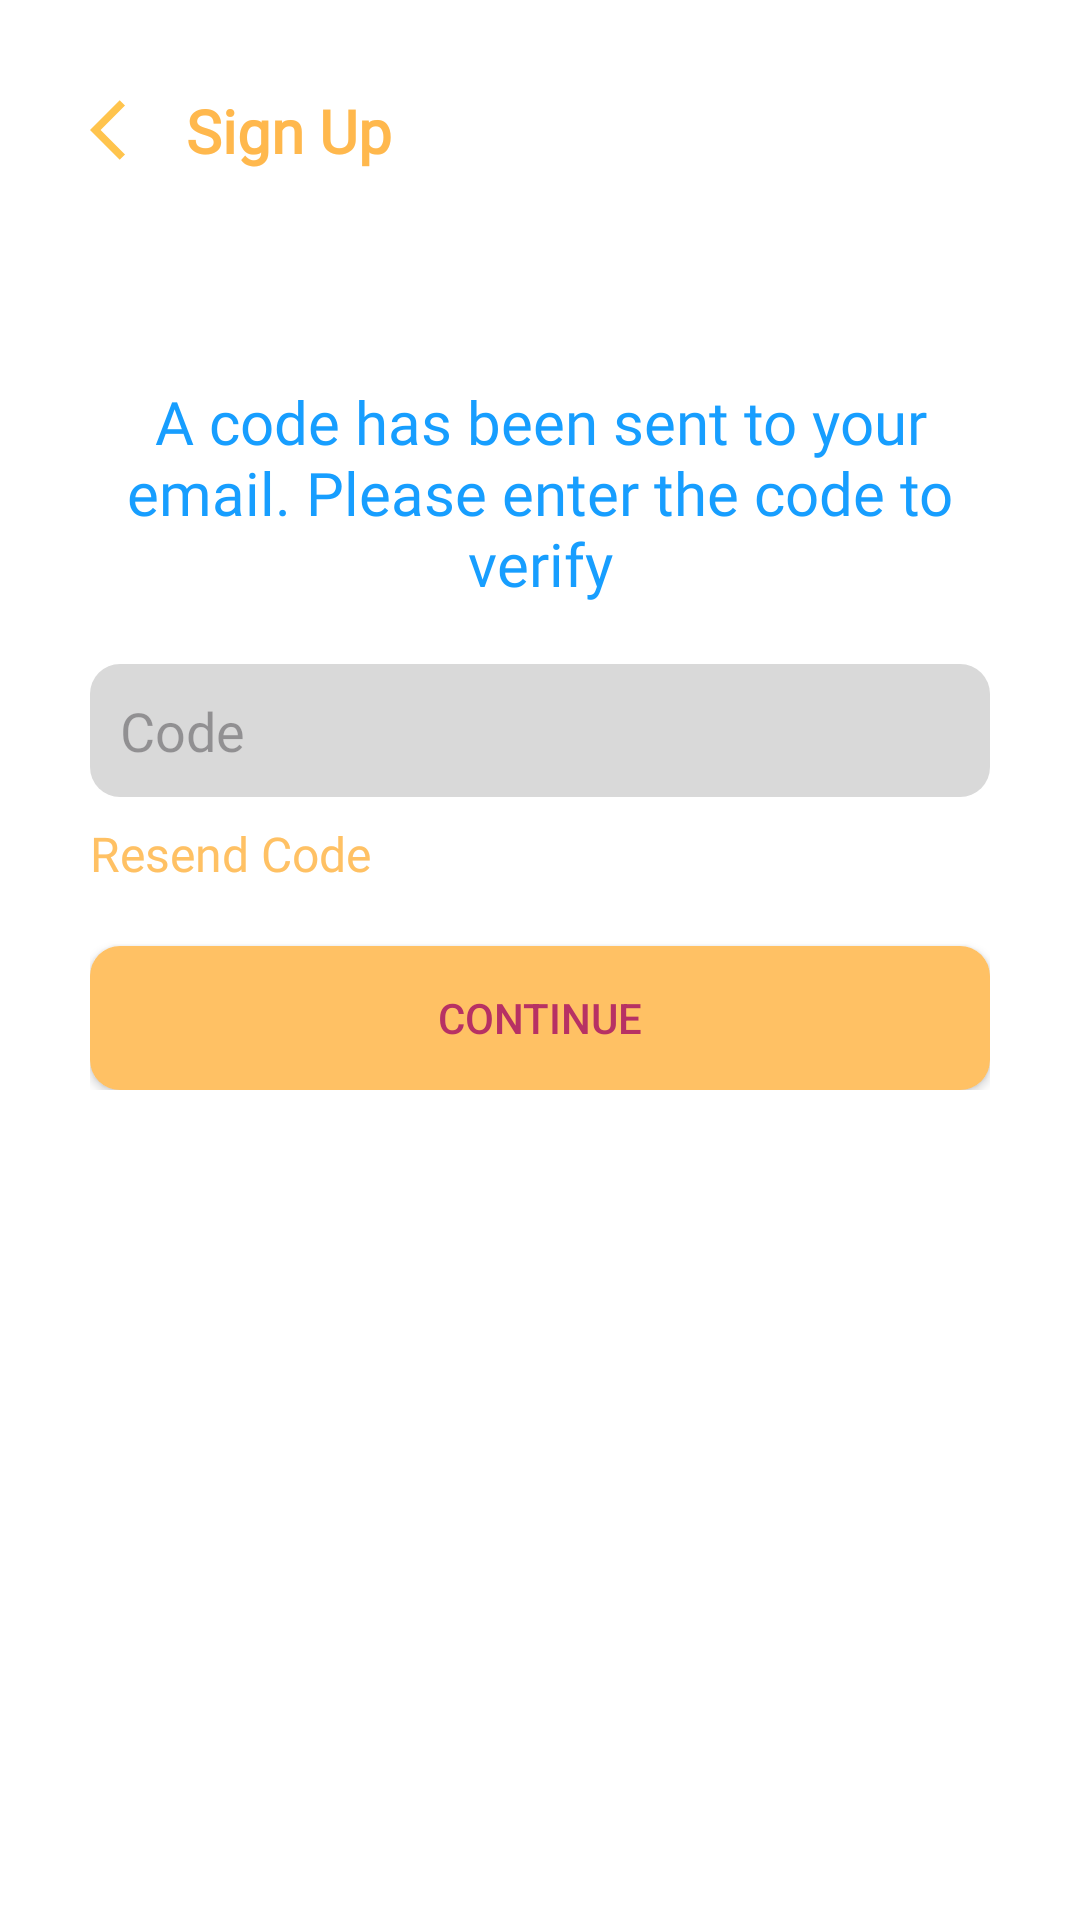

Layout XML and referenced resources for this Android screen:
<!-- AndroidManifest.xml: application theme Theme.DialektoGo -->
<!-- res/layout/activity_sign_up_verify_email.xml -->
<?xml version="1.0" encoding="utf-8"?>
<ScrollView xmlns:android="http://schemas.android.com/apk/res/android"
    android:layout_width="match_parent"
    android:layout_height="match_parent"
    xmlns:tools="http://schemas.android.com/tools"
    xmlns:app="http://schemas.android.com/apk/res-auto"
    tools:context=".sign_up_verify_email"
    android:background="@android:color/white">

    <LinearLayout
        android:orientation="vertical"
        android:layout_width="match_parent"
        android:layout_height="wrap_content"
        android:padding="30dp">

        <LinearLayout
            android:layout_width="wrap_content"
            android:layout_height="wrap_content"
            android:orientation="horizontal">

            <ImageButton
                android:backgroundTint="@color/white"
                android:layout_gravity="center"
                android:id="@+id/backIcon"
                android:layout_width="24dp"
                android:layout_height="24dp"
                android:src="@drawable/back_button"
                app:layout_constraintTop_toTopOf="parent"
                app:layout_constraintStart_toStartOf="parent" />

            <TextView
                android:layout_gravity="center"
                android:id="@+id/titleLogin"
                android:layout_width="wrap_content"
                android:fontFamily="@font/quicksand_semibold"
                android:layout_height="wrap_content"
                android:text="Sign Up"
                android:textSize="20sp"
                android:textStyle="bold"
                android:textColor="#FFB84D"
                app:layout_constraintStart_toEndOf="@id/backIcon"
                app:layout_constraintTop_toTopOf="parent"
                android:layout_marginStart="8dp" />
        </LinearLayout>

        <LinearLayout
            android:layout_width="wrap_content"
            android:layout_height="70dp"/>

        <TextView
            android:layout_width="match_parent"
            android:layout_height="wrap_content"
            android:textColor="@color/primary_blue"
            android:text="A code has been sent to your email. Please enter the code to verify"
            android:textAlignment="center"
            android:fontFamily="@font/quicksand_semibold"
            android:textSize="20dp"/>

        <EditText
            android:id="@+id/codeInput"
            android:layout_width="match_parent"
            android:layout_height="wrap_content"
            android:layout_marginTop="20dp"
            android:background="@drawable/grey_rounded"
            android:fontFamily="@font/quicksand_semibold"
            android:hint="Code"
            android:padding="10dp" />

        <TextView
            android:id="@+id/resendCode"
            android:layout_marginTop="8dp"
            android:layout_width="match_parent"
            android:layout_height="wrap_content"
            android:text="Resend Code"
            android:fontFamily="@font/quicksand_semibold"
            android:textColor="@color/primary"
            android:textSize="16dp"/>

        <Button
            android:layout_marginTop="20dp"
            android:id="@+id/btnContinue"
            android:layout_width="match_parent"
            app:backgroundTint="@color/primary"
            android:layout_height="wrap_content"
            android:background="@drawable/button"
            android:text="Continue"
            android:textColor="@color/secondary" />



    </LinearLayout>
</ScrollView>
<!-- resources referenced by this layout -->
<resources>
  <color name="primary">#FFC164</color>
  <color name="primary_blue">#179EFF</color>
  <color name="secondary">#B73164</color>
  <color name="white">#FFFFFFFF</color>
  <!-- drawable back_button (drawable) -->
  <vector xmlns:android="http://schemas.android.com/apk/res/android" android:autoMirrored="true" android:height="24dp" android:tint="#FFC44D" android:viewportHeight="24" android:viewportWidth="24" android:width="24dp">
        
      <path android:fillColor="@android:color/white" android:pathData="M11.67,3.87L9.9,2.1 0,12l9.9,9.9 1.77,-1.77L3.54,12z"/>
      
  </vector>
  <!-- drawable button (drawable) -->
  <?xml version="1.0" encoding="utf-8"?>
  <shape xmlns:android="http://schemas.android.com/apk/res/android"
      android:shape="rectangle">
  
      <solid android:color="#FFC44D" /> 
      <corners android:radius="10dp" /> 
  </shape>
  <!-- drawable grey_rounded (drawable) -->
  <?xml version="1.0" encoding="utf-8"?>
  <shape xmlns:android="http://schemas.android.com/apk/res/android"
      android:shape="rectangle" android:padding="10dp">
  
      <solid android:color="#D9D9D9"/>
      <corners
          android:bottomRightRadius="10dp"
          android:bottomLeftRadius="10dp"
          android:topLeftRadius="10dp"
          android:topRightRadius="10dp" />
  </shape>
  <style name="Theme.DialektoGo" parent="Base.Theme.DialektoGo" />
  <style name="Base.Theme.DialektoGo" parent="Theme.Material3.DayNight.NoActionBar">
          
          
      </style>
</resources>
